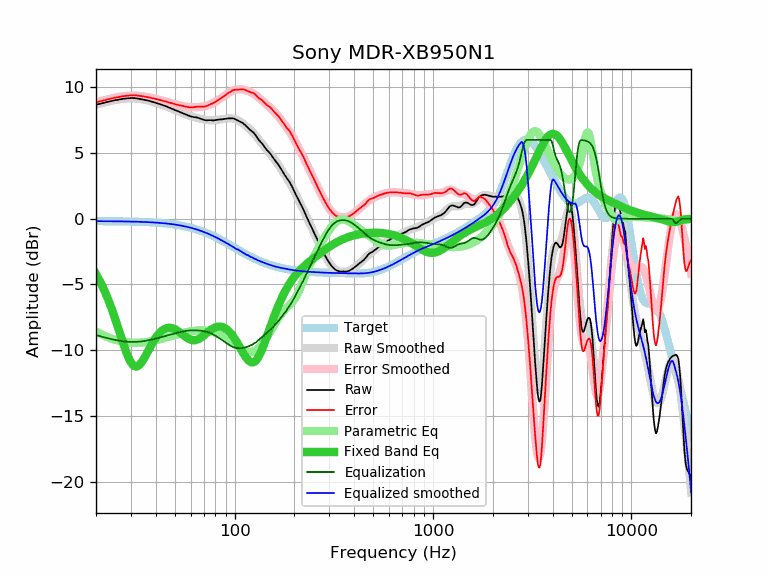

The file beside this chart, header and first rows:
frequency, raw, error, smoothed, error_smoothed, equalization, parametric_eq, equalized_raw, equalized_smoothed, target
20, 8.68, 8.87, 8.66, 8.85, -8.85, -4.21, -0.16, -0.18, -0.18
21, 8.75, 8.94, 8.76, 8.94, -8.94, -4.80, -0.19, -0.18, -0.18
22, 8.83, 9.02, 8.84, 9.03, -9.03, -5.43, -0.19, -0.19, -0.19
23, 8.90, 9.09, 8.91, 9.10, -9.10, -6.12, -0.20, -0.19, -0.19
24, 8.96, 9.15, 8.98, 9.17, -9.17, -6.86, -0.20, -0.19, -0.19
25, 9.02, 9.22, 9.03, 9.23, -9.23, -7.62, -0.20, -0.19, -0.19
26, 9.06, 9.26, 9.08, 9.27, -9.27, -8.41, -0.21, -0.20, -0.20
27, 9.11, 9.31, 9.11, 9.31, -9.31, -9.18, -0.20, -0.20, -0.20
28, 9.14, 9.35, 9.14, 9.34, -9.34, -9.89, -0.20, -0.20, -0.20
29, 9.16, 9.37, 9.15, 9.36, -9.36, -10.49, -0.20, -0.21, -0.21
30, 9.18, 9.40, 9.16, 9.37, -9.37, -10.94, -0.19, -0.21, -0.21
31, 9.18, 9.40, 9.16, 9.37, -9.37, -11.20, -0.19, -0.22, -0.22
32, 9.16, 9.39, 9.14, 9.37, -9.37, -11.26, -0.20, -0.22, -0.22
33, 9.12, 9.36, 9.12, 9.35, -9.35, -11.15, -0.23, -0.23, -0.23
34, 9.09, 9.33, 9.10, 9.33, -9.33, -10.92, -0.24, -0.24, -0.24
35, 9.05, 9.30, 9.06, 9.31, -9.31, -10.61, -0.25, -0.25, -0.25
36, 9.01, 9.27, 9.02, 9.28, -9.28, -10.27, -0.26, -0.25, -0.25
37, 8.97, 9.24, 8.98, 9.24, -9.24, -9.93, -0.27, -0.26, -0.26
38, 8.92, 9.20, 8.93, 9.21, -9.21, -9.60, -0.28, -0.27, -0.27
39, 8.87, 9.16, 8.88, 9.17, -9.17, -9.31, -0.29, -0.28, -0.28
40, 8.82, 9.12, 8.83, 9.12, -9.12, -9.06, -0.30, -0.29, -0.29
41, 8.77, 9.08, 8.78, 9.08, -9.08, -8.84, -0.31, -0.30, -0.30
42, 8.72, 9.04, 8.73, 9.04, -9.04, -8.66, -0.32, -0.32, -0.32
43, 8.66, 8.99, 8.67, 9.00, -9.00, -8.52, -0.34, -0.33, -0.33
44, 8.61, 8.96, 8.62, 8.96, -8.96, -8.42, -0.34, -0.34, -0.34
45, 8.56, 8.92, 8.56, 8.92, -8.92, -8.35, -0.35, -0.36, -0.36
46, 8.50, 8.88, 8.50, 8.88, -8.88, -8.31, -0.37, -0.37, -0.37
47, 8.45, 8.84, 8.45, 8.84, -8.84, -8.30, -0.38, -0.39, -0.39
48, 8.39, 8.80, 8.39, 8.80, -8.80, -8.31, -0.40, -0.41, -0.41
49, 8.33, 8.76, 8.34, 8.76, -8.76, -8.35, -0.43, -0.42, -0.42
50, 8.28, 8.73, 8.28, 8.72, -8.72, -8.41, -0.44, -0.44, -0.44
51, 8.22, 8.69, 8.23, 8.69, -8.69, -8.48, -0.46, -0.46, -0.46
52, 8.17, 8.66, 8.17, 8.66, -8.66, -8.56, -0.48, -0.48, -0.48
53, 8.12, 8.63, 8.12, 8.62, -8.62, -8.65, -0.50, -0.51, -0.51
54, 8.07, 8.60, 8.07, 8.60, -8.60, -8.75, -0.52, -0.53, -0.53
55, 8.02, 8.58, 8.02, 8.57, -8.57, -8.84, -0.55, -0.55, -0.55
56, 7.96, 8.54, 7.97, 8.55, -8.55, -8.93, -0.58, -0.58, -0.58
57, 7.92, 8.52, 7.93, 8.53, -8.53, -9.02, -0.61, -0.60, -0.60
58, 7.87, 8.50, 7.89, 8.52, -8.52, -9.09, -0.64, -0.63, -0.63
59, 7.83, 8.49, 7.85, 8.50, -8.50, -9.16, -0.67, -0.65, -0.65
60, 7.79, 8.48, 7.81, 8.50, -8.50, -9.20, -0.70, -0.68, -0.68
61, 7.76, 8.48, 7.78, 8.49, -8.49, -9.23, -0.73, -0.71, -0.71
62, 7.74, 8.48, 7.75, 8.49, -8.49, -9.25, -0.75, -0.74, -0.74
63, 7.72, 8.50, 7.72, 8.49, -8.49, -9.24, -0.77, -0.77, -0.77
64, 7.72, 8.53, 7.69, 8.49, -8.49, -9.23, -0.77, -0.80, -0.80
65, 7.69, 8.53, 7.66, 8.50, -8.50, -9.19, -0.80, -0.84, -0.84
66, 7.66, 8.53, 7.64, 8.51, -8.51, -9.15, -0.84, -0.87, -0.87
67, 7.62, 8.53, 7.61, 8.51, -8.51, -9.09, -0.89, -0.90, -0.90
68, 7.59, 8.53, 7.59, 8.53, -8.53, -9.02, -0.93, -0.94, -0.94
69, 7.55, 8.53, 7.57, 8.54, -8.54, -8.95, -0.98, -0.97, -0.97
70, 7.52, 8.53, 7.55, 8.56, -8.56, -8.88, -1.03, -1.01, -1.01
71, 7.50, 8.55, 7.53, 8.57, -8.57, -8.80, -1.07, -1.04, -1.04
72, 7.49, 8.58, 7.52, 8.60, -8.60, -8.72, -1.10, -1.08, -1.08
73, 7.49, 8.61, 7.50, 8.62, -8.62, -8.65, -1.13, -1.12, -1.12
74, 7.50, 8.66, 7.50, 8.65, -8.65, -8.58, -1.15, -1.16, -1.16
75, 7.50, 8.70, 7.49, 8.69, -8.69, -8.51, -1.19, -1.20, -1.20
76, 7.50, 8.74, 7.49, 8.73, -8.73, -8.45, -1.22, -1.24, -1.24
77, 7.48, 8.76, 7.49, 8.77, -8.77, -8.39, -1.28, -1.28, -1.28
78, 7.48, 8.80, 7.50, 8.81, -8.81, -8.34, -1.33, -1.32, -1.32
79, 7.49, 8.85, 7.50, 8.86, -8.86, -8.30, -1.36, -1.36, -1.36
... 553 more rows
